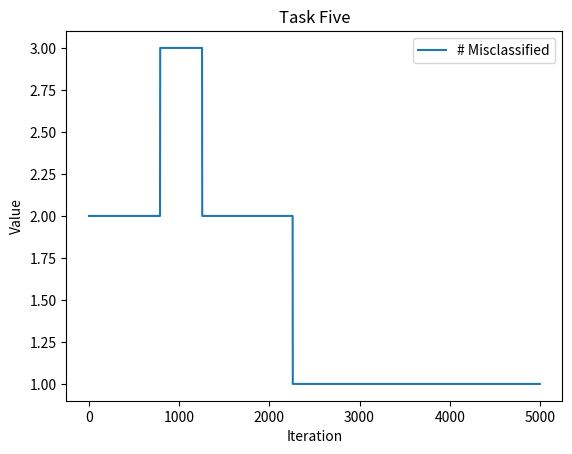

The script that saved this image:
import numpy as np
import matplotlib.pyplot as plt


def sigmoid(x):
    return 1 / (1 + np.exp(-x))


def relu(x):
    return max(0, x)


def tanh(x):
    return np.tanh(x)


def break_weights(weights):
    bias_node_hidden = weights[4:6]
    bias_node_hidden = np.reshape(bias_node_hidden, (2, 1))
    bias_node_output = np.reshape(weights[8], (1, 1))

    weights_input = weights[0:4]

    weights_input = np.reshape(np.asarray(weights_input), (2, 2))
    weights_hidden = np.reshape(weights[6:8], (1, 2))
    return bias_node_hidden, bias_node_output, weights_input, weights_hidden


def remake_weights(bias_node_hidden, bias_node_output, weights_input, weights_hidden):
    weights_hidden = np.reshape(weights_hidden, (2,))
    weights_input = np.reshape(weights_input, (4,))
    bias_node_output = np.reshape(bias_node_output, (1,))
    bias_node_hidden = np.reshape(bias_node_hidden, (2,))

    weights = np.append(weights_input, [bias_node_hidden, weights_hidden, bias_node_output])

    return weights


def foreward_prop(input_value, weights_input, bias_node_hidden, weights_hidden, bias_node_output, activation):
    # Now first layer

    input_layer_output = weights_input.dot(input_value) + bias_node_hidden
    # Activation if there is one
    input_layer_output = activation(input_layer_output)

    hidden_layer_output = weights_hidden.dot(input_layer_output) + bias_node_output
    # Activation if there is one
    hidden_layer_output = activation(hidden_layer_output)

    return hidden_layer_output


def xor_net(x1, x2, weights):
    """
    Two input nodes, two hidden nodes, and one output node

    Each non-input node takes one of the weights, one from a bias node
    one from each input node
    And one to the output node, so each hidden node has 4 connections (4 of the weights)
    Output node has 3 (2 to the hidden nodes, 1 to the bias)
    = 9 weights total
    :param x1: Either 1 or 0
    :param x2: Either 1 or 0
    :param weights: 9 values
    :return:
    """

    # Split the weights into the bias and weight arrays

    bias_node_hidden, bias_node_output, weights_input, weights_hidden = break_weights(weights)

    # Now take the input, multiple by the weights for each layer to get the hidden layer units

    input_value = np.reshape(np.asarray([x1, x2]), (2, 1))  # Get it as a column vector

    hidden_layer_output = foreward_prop(input_value, weights_input, bias_node_hidden, weights_hidden, bias_node_output,
                                        sigmoid)

    # Now hidden_layer_output outputs to the single output node

    return hidden_layer_output


def mse(weights):
    """
    (0,0),(0,1),(1,0),(1,1) = 0,1,1,0

    C = 1/2n * sum(y_true - weight)^2
    Mean Squared Error
    :param weights:
    :return:
    """

    X = np.array([
        [0, 0],
        [1, 0],
        [0, 1],
        [1, 1]
    ])

    y = np.array([
        [0],
        [1],
        [1],
        [0]
    ])

    mean_squared_error = 0.0

    misclassified_inputs = 0

    for index, input_value in enumerate(X):
        x1 = input_value[0]
        x2 = input_value[1]
        y_true = y[index]
        output = xor_net(x1, x2, weights)
        if output > 0.5:
            if y_true == 0:
                misclassified_inputs += 1
        elif output < 0.5:
            if y_true == 1:
                misclassified_inputs += 1
        mean_squared_error += (y_true - output) ** 2

    mean_squared_error /= 4.  # Get the mean value of the error

    return mean_squared_error, misclassified_inputs


def grdmse(weights):
    """
    Do it the change eta one
    :param weights:
    :return:
    """
    eta = 1e-5

    # Now since it is a function of 9 variables, need to do the gradient over 9 time
    # (f(1+e,2,3,4,5,6,7,8,9) - f(1,2,3,4,5,6,7,8,9))/e for example
    # Need to get mse from each for that

    base_mse, _ = mse(weights)

    grad_weights = np.zeros(weights.shape)
    for index, weight in enumerate(weights):
        weights[index] = weights[index] + eta
        changed_mse, _ = mse(weights)
        gradient = (changed_mse - base_mse) / eta
        grad_weights[index] = gradient
        # Go back to default value
        weights[index] -= eta

    return grad_weights


def train_network(size, iterations=5000, learning_rate=0.01):
    """
    Actual gradient descent, initialize to random, then iterate over weights = weights - eta* grdmse(weights)
    :param size: Size of weights, so 9 for the XOR network, 256 for MNIST
    :param eta:
    :return:
    """

    weights = np.random.uniform(low=-1.5, high=1.5, size=size)

    # Just need MSE and grdmse

    mserror = np.zeros((iterations, 1))
    misclassified = np.zeros((iterations, 1))
    for i in range(iterations):
        # Get MSE with current weights
        mserror[i], misclassified[i] = mse(weights)

        # Get gradient
        gradient_weights = grdmse(weights)

        # update weights with gradient descent
        weights = weights - learning_rate * gradient_weights

    iterations = [i for i in range(iterations)]
    #plt.plot(iterations, mserror, label='MSE')
    plt.plot(iterations, misclassified, label='# Misclassified')
    plt.ylabel("Value")
    plt.xlabel("Iteration")
    plt.legend(loc='best')
    plt.title("Task Five")
    plt.show()

    return weights

train_network(9)
